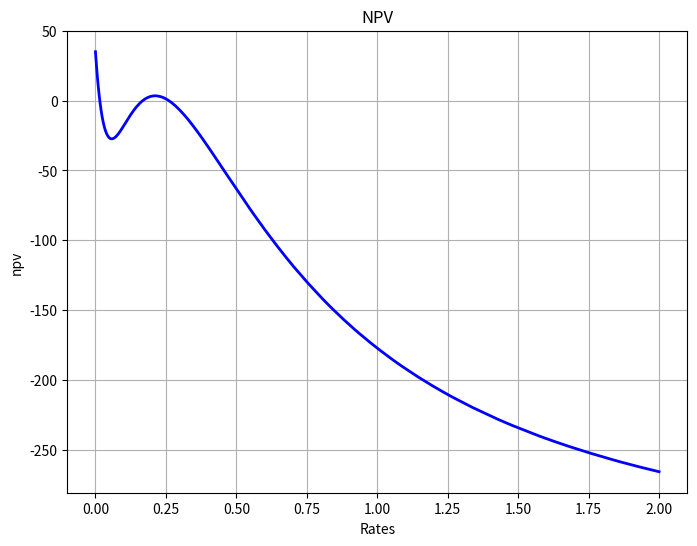

The script that saved this image:
# -*- coding: utf-8 -*-
"""
Created on Sat Mar 18 12:07:21 2023

[redacted]
"""
import matplotlib.pyplot as plt
import pandas as pd

class FlujosDeFondos:
    def __init__(self,ff,tasa):
        self.flujos = ff
        self._flujos_aux = ff
        self.tasa = tasa
    def van (self):
        return self.valor(periodo = 0 )
            
    def vp_recursiva (self):
        """Calcula el valor atual de los flujos de fondos"""
        flujos = self._flujos_aux
        print(f' Los flujos son los siguientes: {flujos}')
        tasa = self.tasa
        vp = []
        if len(flujos) == 1:
            vp.append(flujos[0])
            self.flujos_aux = self.flujos.copy() #setea los flujos auxiliares de vuelta en 0
            print(f'{self.flujos_aux}')
            return vp 
        else:
            descontado = flujos[-1] / (1+tasa) ** (len(flujos) -1 )
            print(f' El flujo a descontar es el siguiente: {flujos[-1]}')
            print(f' El flujo descontado es el siguiente: {descontado}')
            vp.append(descontado)
            self._flujos_aux = self._flujos_aux[:-1]
            print(f' {self._flujos_aux}')
            return vp + self.vp_recursiva()

    def valor (self, periodo):
        """Calcula el valor de una serie de flujos de fondos en un momento determinado. Si el momento es 0,
        la funcion calculo el valor actual, caso contrario calcula el valor futuro"""
        ff = self.flujos
        tasa  =self.tasa 
        capitalizados = [round(ff[i] * (1 +tasa )**(periodo - i),2) for i in range (len(ff[:periodo]))]
        descontados = [round(ff[periodo:][i]/(1+tasa)**(i),2) for i in range(len(ff[periodo:]))]
        resultado = round(sum(capitalizados)+sum(descontados),2)
        return resultado
    
    def my_linspace(self,start = 0, stop = 2, num=1000):
        step = (stop - start) / (num - 1)
        return [start + i * step for i in range(num)]
    
    def gr_VAN (self):
        tasas = self.my_linspace()
        van = []
        aux = self.tasa
        for tasa in tasas:
            self.tasa = tasa
            v0 = self.van()
            van.append(v0)
        self.tasa = aux
        plt.figure(figsize=(8, 6))  
        plt.plot(tasas, van, linestyle='-', linewidth=2, color='blue') 
        plt.xlabel('Rates')
        plt.ylabel('npv')
        plt.title('NPV')
        plt.grid(True)
        plt.show()
        
    def tir_GS(self, start=0, stop=45, n=10, tol=0.00001):
        tasas = self.my_linspace(start, stop, n)
        aux = self.tasa
        if stop-start < tol:
            self.tasa = aux
            tir = (stop + start) / 2
            print(f' La TIR es {round(tir,4)}')
        else:
            van,borders = [],[]
            for indice, tasa in enumerate(tasas):
                self.tasa = tasa
                v0 = self.van()
                van.append((indice, v0))
            for i in range(1, len(van)):
                if van[i - 1][1] * van[i][1] <= 0:
                    borders.append((tasas[van[i - 1][0]], tasas[van[i][0]]))
            if len(borders) >= 1:
                interval = max(borders)
                tir = self.tir_GS(interval[0], interval[1])
            else:
                print('No encontré nada')
                tir = 0
        return  tir

    def tir_BI(self, start =0, stop=100, n=3, tol=0.00001):
        tasas = self.my_linspace(start, stop, n)
        aux = self.tasa
        if stop-start < tol:
            self.tasa = aux
            tir = (stop + start) / 2
        else:
            van = []
            for tasa in (tasas):
                self.tasa = tasa
                v0 = self.van()
                van.append(v0)
            if van[0] * van[1] <=0:
                t1,t2 = tasas[0],tasas[1]
                tir =self.tir_BI(t1,t2)
            elif van[1] * van[-1] <=0:
                t1,t2 = tasas[1],tasas[-1]
                tir =self.tir_BI(t1,t2)
            else:
                print('No encontré nada')
                tir = 0
        return tir


flujo_de_fondos = FlujosDeFondos([-365,200,200,200,200,200,-200,-200,-200,-200,-200,0,0,0,0,0,0,0,0,0,400], 0.15)
flujo_de_fondos.gr_VAN()
tir_GS = flujo_de_fondos.tir_GS()
tir_BI = flujo_de_fondos.tir_BI()
# flujo_de_fondos_2 = FlujosDeFondos([-50000,10000, 12000, 15000, 18000, 20000], 0.08)
# tir_GS_2 = flujo_de_fondos_2.tir_GS()
# tir_BI_2 = flujo_de_fondos_2.tir_BI()



